Run: headless pygame with SDL's dummy video driver; simulated clock (each Clock.tick advances the game by its frame time, no real sleeping); random seed 0; keys injected as events and as key.get_pressed() state; no mouse input.
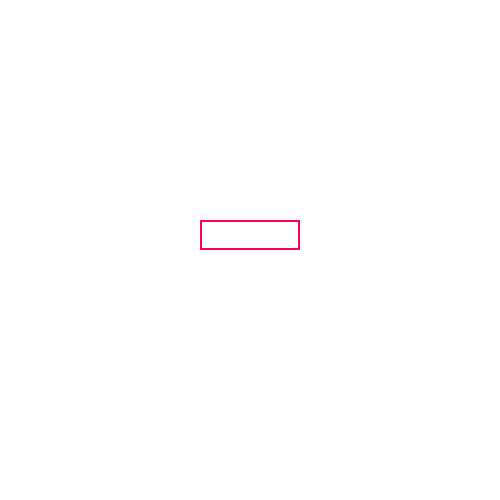
Frame 1 of 4 · flips 1–60 · no input
Frame 2 of 4 · flips 61–180 · tapped SPACE, RETURN · held RIGHT (→), D · screen unchanged from frame 1, image omitted
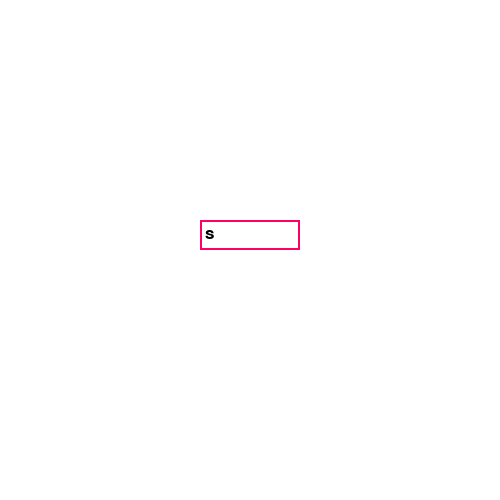
Frame 3 of 4 · flips 181–300 · held DOWN (↓), S
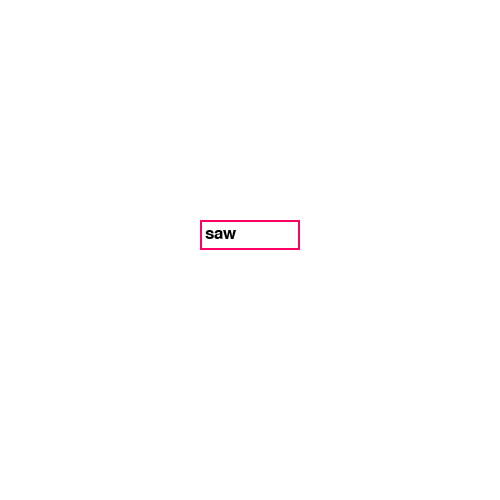
Frame 4 of 4 · flips 301–420 · held LEFT (←), A, UP (↑), W

The pygame program that drew these frames:

import pygame
pygame.init()

win = pygame.display.set_mode((500 , 500))
font = pygame.font.Font(None , 25)
user_text = ''
save = ''
input_rect = pygame.Rect(200 , 220 , 140 , 30)

run = True
while run:
	for ev in pygame.event.get():
		if ev.type == pygame.QUIT:
			run = False
		if ev.type == pygame.KEYDOWN:
			if ev.key == pygame.K_BACKSPACE:
				user_text = user_text[:-1]
			elif ev.key == pygame.K_RETURN:
				save = user_text
				user_text = ''
				print(save)
			else:
				user_text += ev.unicode

	win.fill((255 ,255,255))
	pygame.draw.rect(win , (255 , 0 , 100) , input_rect , 2)
	text = font.render(user_text , True , (0,0,0))
	win.blit(text , [input_rect.x+5 , input_rect.y+5])
	input_rect.w = max(100 , text.get_width()+10)
	pygame.display.update()
pygame.quit()
